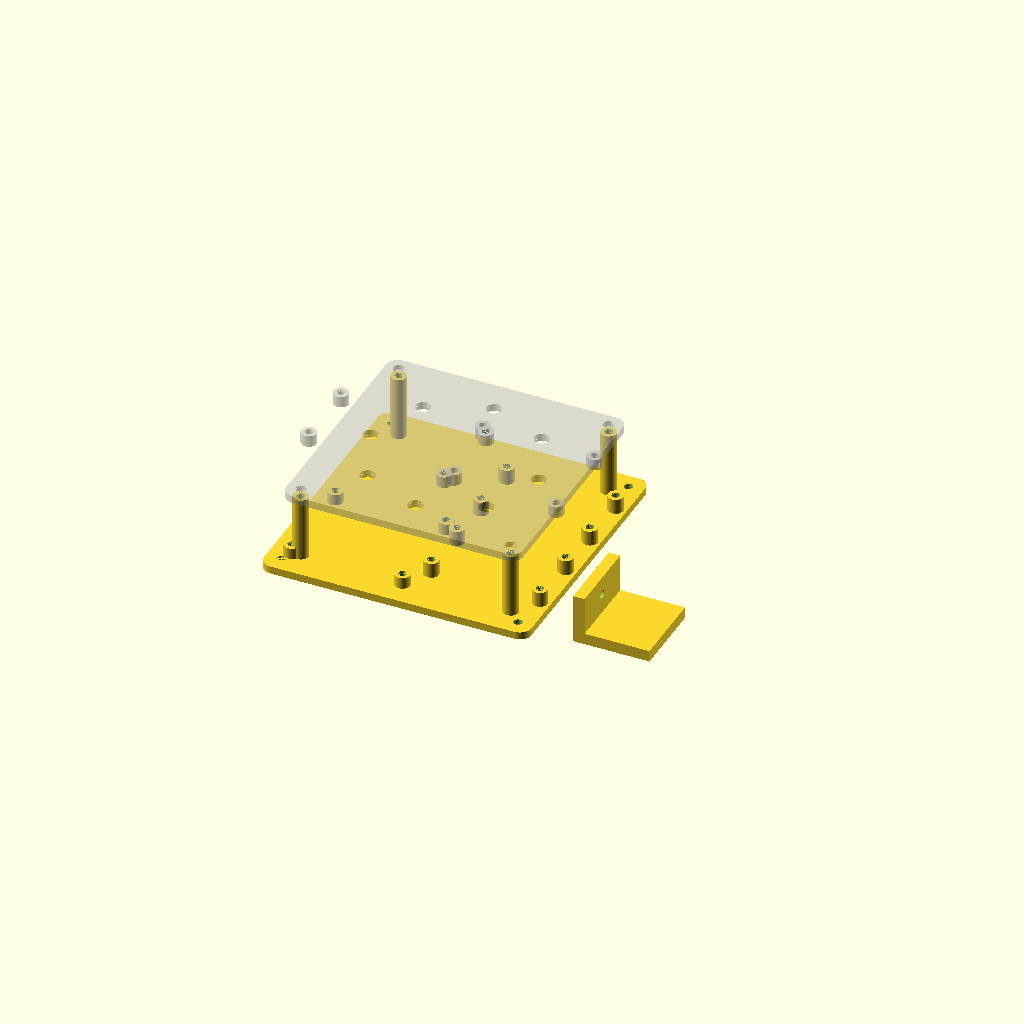
Cell 1 — every parameter at its default value.
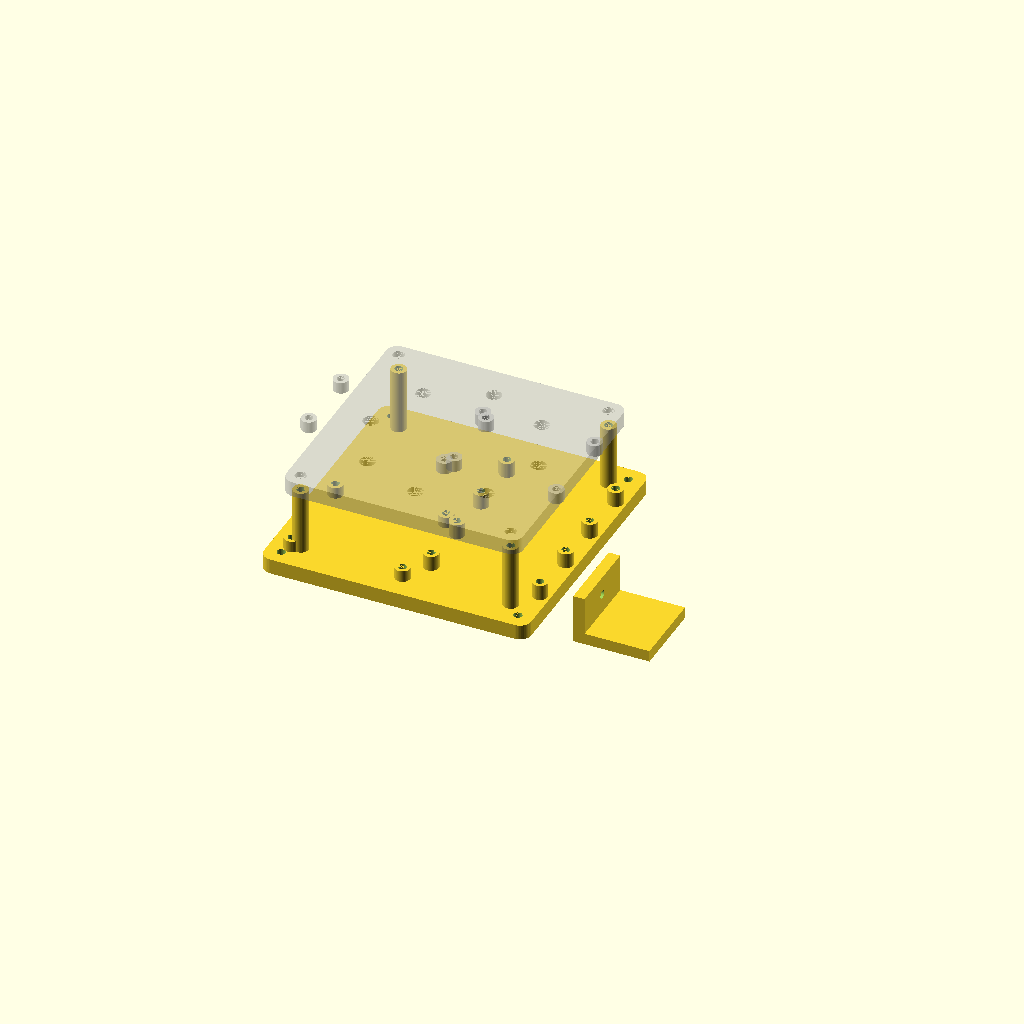
Cell 2 — PLATE_T set to 8, the other parameters unchanged.
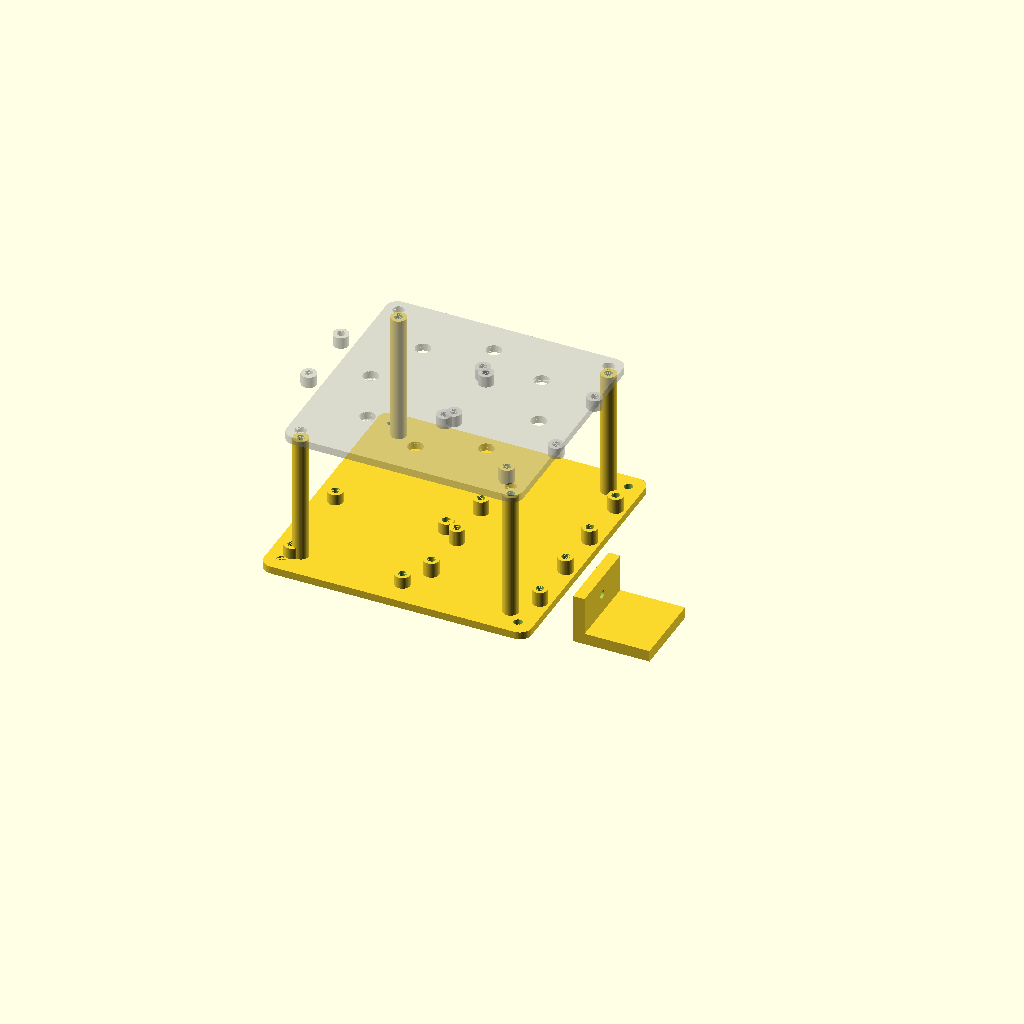
Cell 3: SHELF_Z = 68 (everything else at default).
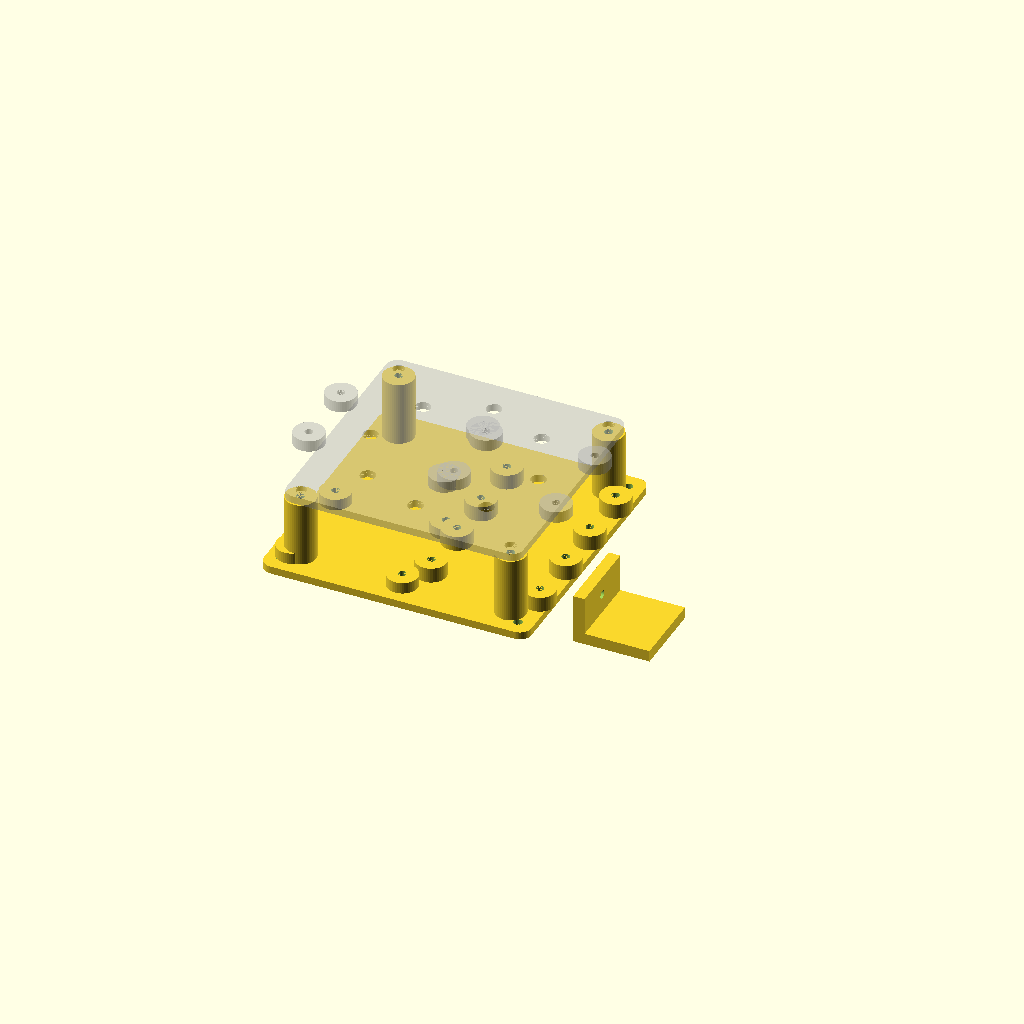
Cell 4: the same model with POST_D = 16.
One fixed orthographic camera (rotation 55°, 0°, 25°; colour scheme Cornfield) for every cell.
Source of the model, cad/enclosure.scad:
// SPDX-License-Identifier: MIT
// ============================================================================
//  BRAIN ENCLOSURE — internal equipment plate + seat mounting feet
//  We DO NOT print a waterproof box (FDM layer lines leak). We print an
//  organizer plate that bolts inside a COTS IP65 ABS box (in the cart), plus
//  feet/straps to lock that box to the mower seat.
//  Two-level layout keeps footprint <= bed:  lower deck = Pi5+Hailo;
//  upper shelf (on tall standoffs) = Pixhawk FC + simpleRTK2B; bucks on rail.
//  PRINT: PETG/ASA, 3 walls, 25% infill.
// ============================================================================
include <utils.scad>

PLATE = [140, 140];      // fits 150 bed with margin
PLATE_T = 4;
SHELF_Z = 34;            // upper shelf height above plate (clears Pi+Hailo)
POST_D = 8;

// generic standoff-post with heat-set pilot top, M3
module post(h) standoff(h=h, d=POST_D, pilot=HEATSET_M3_D, pilot_l=4.5);

// ---- LOWER DECK: equipment plate -------------------------------------------
module equipment_plate() {
    difference() {
        union() {
            // base plate
            linear_extrude(PLATE_T) rrect(PLATE, 6);
            // Pi5 standoffs — cluster CENTERED so bosses stay on the plate.
            // (holes span PI5_HOLE_DX x PI5_HOLE_DY about this point)
            translate([-30, -32, PLATE_T])
                hole_grid(PI5_HOLE_DX, PI5_HOLE_DY) post(PI5_STANDOFF);
            // 4 tall posts carrying the upper shelf (corners of a 110x110 sq)
            for (x=[-1,1], y=[-1,1]) translate([x*55, y*55, PLATE_T]) post(SHELF_Z);
            // buck-converter standoffs (2 stacked on the right, fully inside)
            for (i=[0,1]) translate([36, -28+i*56, PLATE_T])
                hole_grid(BUCK_L-2*BUCK_HOLE_INSET, BUCK_W-2*BUCK_HOLE_INSET)
                    post(8);
        }
        // 4 corner mount holes to the COTS box floor
        for (x=[-1,1], y=[-1,1]) translate([x*(PLATE[0]/2-8), y*(PLATE[1]/2-8), -EPS])
            cylinder(d=M4_CLEAR, h=PLATE_T+2*EPS);
        // cable routing slots
        for (i=[-1,0,1]) translate([i*30, 0, -EPS])
            linear_extrude(PLATE_T+2*EPS) rrect([8, 40], 4);
    }
}

// ---- UPPER SHELF: FC + RTK --------------------------------------------------
module upper_shelf() {
    difference() {
        union() {
            linear_extrude(PLATE_T) rrect([124,124], 6);
            // FC standoffs (left) — slotted so it fits varied FC hole patterns
            translate([-30, 0, PLATE_T]) hole_grid(FC_HOLE_DX, FC_HOLE_DY)
                post(6);
            // RTK standoffs (right)
            translate([34, 0, PLATE_T]) hole_grid(RTK_L-10, RTK_W-10) post(6);
        }
        // holes that drop onto the 4 tall posts (M3 clearance + counterbore)
        for (x=[-1,1], y=[-1,1]) translate([x*55, y*55, 0])
            screw_hole(d=M3_CLEAR, head_d=M3_HEAD, head_h=3, h=PLATE_T);
        // ventilation/lightening + cable holes
        for (a=[0:45:359]) rotate([0,0,a]) translate([44,0,-EPS])
            cylinder(d=8, h=PLATE_T+2*EPS);
    }
}

// ---- SEAT MOUNTING: box feet with ratchet-strap slots ----------------------
module box_foot() {
    // an L-foot that bolts to the COTS box corner and provides a strap slot +
    // a rubber-pad pocket so the box grips the seat pan.
    difference() {
        union() {
            cube([40, 40, 6]);                       // base pad
            translate([0,0,0]) cube([6, 40, 26]);    // upstand to box wall
        }
        // bolt to box wall
        translate([3, 20, 16]) rotate([0,90,0]) cylinder(d=M4_CLEAR, h=20, center=true);
        // strap slot
        translate([14, -EPS, -EPS]) cube([12, 42, 4.5]);
        // anti-slip pad pocket (for stick-on rubber)
        translate([12, 8, -EPS]) cube([26, 24, 1.6]);
    }
}

// ---- print plates ----------------------------------------------------------
module PRINT_equipment_plate() equipment_plate();
module PRINT_upper_shelf()     upper_shelf();
module PRINT_box_foot()        box_foot();

// preview: exploded stack
if (is_undef(PREVIEW_OFF)) {
    equipment_plate();
    translate([0,0,SHELF_Z+PLATE_T]) %upper_shelf();
    translate([90,-60,0]) box_foot();
}
Parameter table extracted from the source (name, type, default, range or options):
PLATE: vector, default [140, 140]
PLATE_T: number, default 4
SHELF_Z: number, default 34
POST_D: number, default 8
